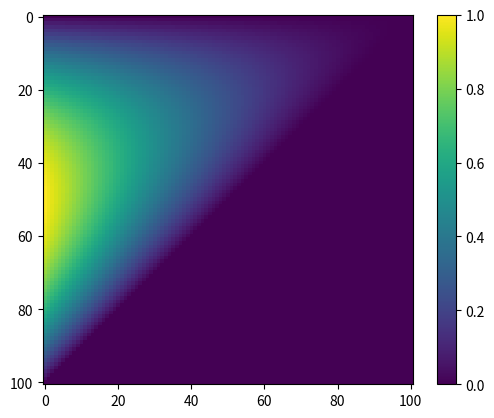

The script that saved this image:
import numpy as np

V = np.array([
    [1, 0, 0],
    [1, 1, 0],
    [1, 0, 1]
])

# Its inverse is given by

np.linalg.inv(V)

psi_1 = lambda x, y: 1
psi_2 = lambda x, y: x
psi_3 = lambda x, y: y
psi_4 = lambda x, y: x*y
psi_5 = lambda x, y: x**2
psi_6 = lambda x, y: y**2
psi = [psi_1, psi_2, psi_3, psi_4, psi_5, psi_6]

x_1 = np.array([0, 0])
x_2 = np.array([0.5, 0])
x_3 = np.array([1, 0])
x_4 = np.array([0, 0.5])
x_5 = np.array([0, 1])
x_6 = np.array([0.5, 0.5])
x = [x_1, x_2, x_3, x_4, x_5, x_6]

V = np.zeros((6, 6))

for i in range(6):
    for j in range(6):
        V[i,j] = psi[j](x[i][0], x[i][1])

V

np.linalg.inv(V)

def polyval(coeff, x, y):
    val = 0.0
    for i in range(coeff.size):
        val += coeff[i]*psi[i](x, y)
    return val

import matplotlib.pyplot as plt

n = 101
pts = np.linspace(0, 1, n)
vals = np.zeros((n,n))

mu = np.linalg.inv(V)

for j in range(n):
    for i in range(n):
        if pts[i] + pts[j] > 1:
            vals[i,j] = 0.0
        else:
            vals[i,j] = polyval(mu[:,1], pts[i], pts[j])

plt.imshow(vals)
plt.colorbar()

